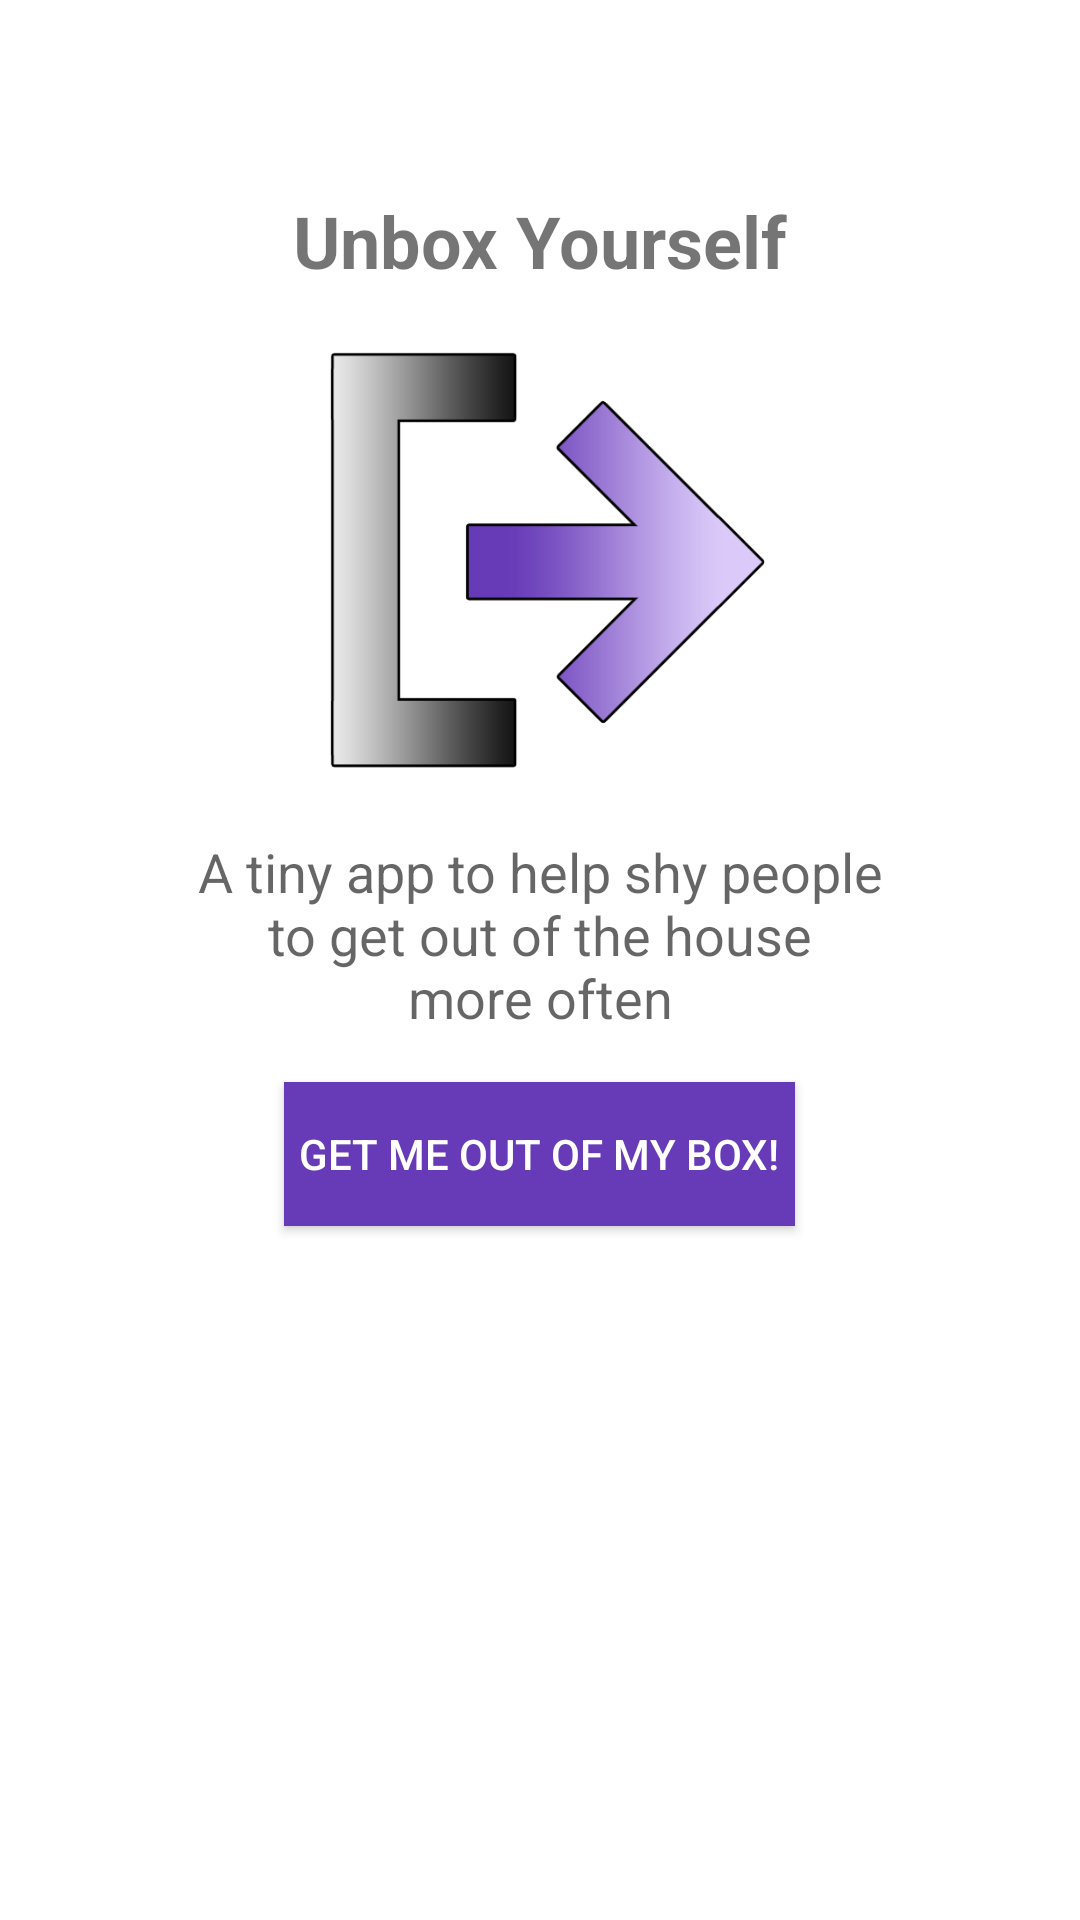

Write the Android layout XML for this screen, with the resource values it uses.
<!-- AndroidManifest.xml: fallback theme Theme.MaterialComponents.DayNight.NoActionBar -->
<!-- res/layout/activity_intro_1.xml -->
<?xml version="1.0" encoding="utf-8"?>
<LinearLayout
    xmlns:android="http://schemas.android.com/apk/res/android"
    xmlns:tools="http://schemas.android.com/tools"
    android:layout_width="match_parent"
    android:layout_height="match_parent"
    android:padding="64dp"
    android:orientation="vertical"
    >

    <TextView
        android:layout_width="wrap_content"
        android:layout_height="wrap_content"
        android:text="@string/app_name"
        android:id="@+id/textView"
        android:textSize="24sp"
        android:textStyle="bold"
        android:layout_gravity="center_horizontal"
        android:layout_marginBottom="16dp"/>

    <ImageView
        android:layout_width="150dp"
        android:layout_height="150dp"
        android:id="@+id/imageView"
        android:src="@drawable/exitcolor"
        android:layout_gravity="center_horizontal"
        android:layout_marginBottom="16dp" />

    <TextView
        android:layout_width="wrap_content"
        android:layout_height="wrap_content"
        android:textAppearance="?android:attr/textAppearanceMedium"
        android:text="@string/subtitle_1"
        android:id="@+id/textView2"
        android:layout_marginBottom="16dp"
        android:layout_gravity="center_horizontal"
        android:gravity="center_horizontal"/>

    <Button
        android:layout_width="wrap_content"
        android:layout_height="wrap_content"
        android:text="@string/first_run_button_v1"
        android:id="@+id/button"
        android:background="@drawable/button_background"
        android:layout_gravity="center_horizontal"
        android:textColor="@color/titletextcolor"
        android:onClick="loadIntro2"
        android:padding="5dp"/>


</LinearLayout>
<!-- resources referenced by this layout -->
<resources>
  <color name="titletextcolor">#FFFFFF</color>
  <!-- drawable button_background (drawable) -->
  <?xml version="1.0" encoding="utf-8"?>
  <selector xmlns:android="http://schemas.android.com/apk/res/android">
      <item android:state_pressed = "true"
          android:drawable="@color/button_pressed"/>
      <item android:state_focused="true"
          android:drawable="@color/button_pressed"/>
      <item android:state_enabled="false"
          android:drawable="@color/button_grey_disabled" />
      <item android:drawable="@color/button_default"/>
  </selector>
  <!-- drawable exitcolor: png bitmap (drawable, 23954 bytes) -->
  <string name="app_name">Unbox Yourself</string>
  <string name="first_run_button_v1">Get Me Out of My Box!</string>
  <string name="subtitle_1">"A tiny app to help shy people\nto get out of the house\nmore often"</string>
  <color name="button_pressed">#9575CD</color>
  <color name="button_grey_disabled">#cccccc</color>
  <color name="button_default">#673ab7</color>
</resources>
